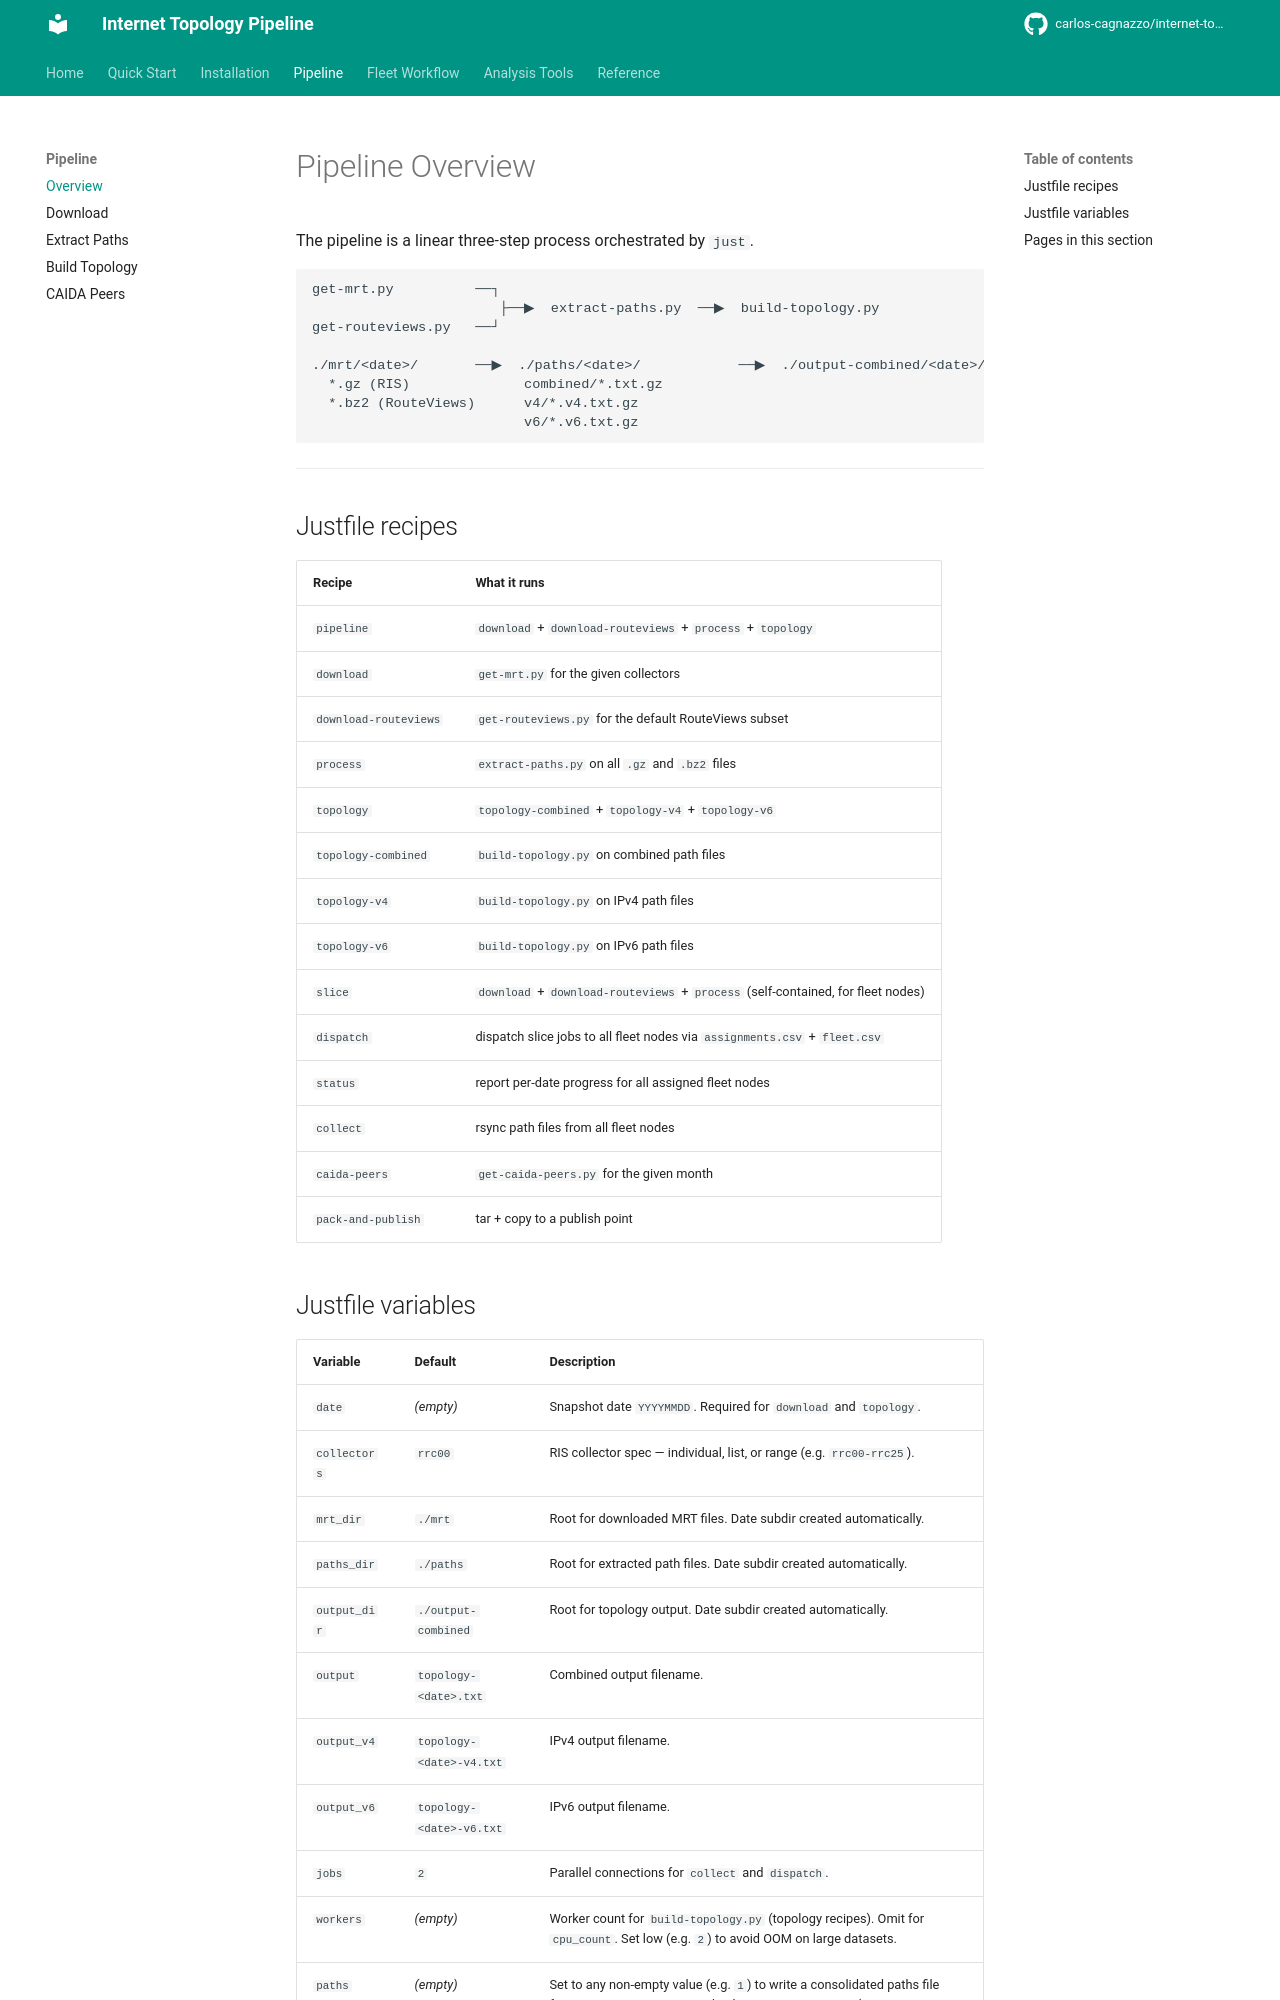

repository: carlos-cagnazzo/internet-topology-ris · page: pipeline/index.html · generator: mkdocs

# Pipeline Overview

The pipeline is a linear three-step process orchestrated by `just`.

```
get-mrt.py          ──┐
                       ├──▶  extract-paths.py  ──▶  build-topology.py
get-routeviews.py   ──┘

./mrt/<date>/       ──▶  ./paths/<date>/            ──▶  ./output-combined/<date>/
  *.gz (RIS)              combined/*.txt.gz
  *.bz2 (RouteViews)      v4/*.v4.txt.gz
                          v6/*.v6.txt.gz
```

---

## Justfile recipes

| Recipe | What it runs |
|---|---|
| `pipeline` | `download` + `download-routeviews` + `process` + `topology` |
| `download` | `get-mrt.py` for the given collectors |
| `download-routeviews` | `get-routeviews.py` for the default RouteViews subset |
| `process` | `extract-paths.py` on all `.gz` and `.bz2` files |
| `topology` | `topology-combined` + `topology-v4` + `topology-v6` |
| `topology-combined` | `build-topology.py` on combined path files |
| `topology-v4` | `build-topology.py` on IPv4 path files |
| `topology-v6` | `build-topology.py` on IPv6 path files |
| `slice` | `download` + `download-routeviews` + `process` (self-contained, for fleet nodes) |
| `dispatch` | dispatch slice jobs to all fleet nodes via `assignments.csv` + `fleet.csv` |
| `status` | report per-date progress for all assigned fleet nodes |
| `collect` | rsync path files from all fleet nodes |
| `caida-peers` | `get-caida-peers.py` for the given month |
| `pack-and-publish` | tar + copy to a publish point |
